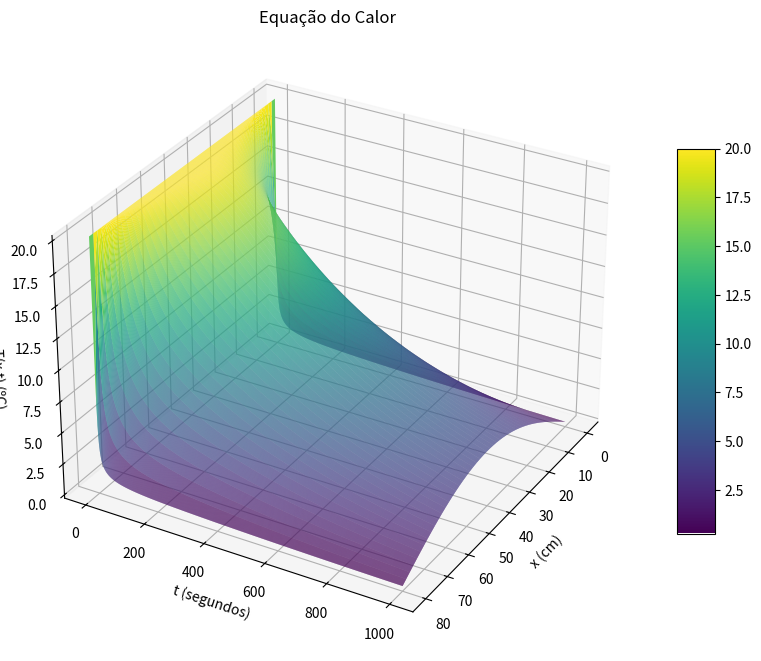

The matplotlib source for this figure:
'''
# Meu código até linha 74
import numpy as np
import math
import matplotlib.pyplot as plt

#Propreidades do Material - Cobre:
rho = 8.92 # g/cm³
cp = 0.092 # cal/(g.ºC)
k = 0.95 # cal/(cm.s.ºC)
L = 80 # cm

# Dados Iniciais:
t = 1000 #s
T0 = 20 # ºC
Tw = 0 # ºC
Te = 0 # ºC

# Malha:
nx = 50
nt = 2000

# Calculos Iniciais:
alpha = k/(rho*cp) #difusividade térmica (m²/s)
dx = L/nx
dt=t/nt
rxt = alpha*(dt/(dx**2))

# Análise de stabilidade e Conergência:
if dt <= (dx**2) / (4 * alpha):
    print("Método Convergente")
else:
    print("Método Não Convergente. Refina a malha do tempo 'nt' ")
    
# Solução da Equação do Calor 1D Transiente - MDFE:
# Condição inicial:
T = np.zeros((nt+1, nx))

for i in range (nx):
    T[0,i]=T0

# Equações Discretizadas
for n in range (0,nt): # varia com o tempo (primeiro a vir, representando linha)
    for i in range (0,nx): # varia com  espaço (segundo a vir, representando coluna)
        if i == 1:
            T[n+1, i] = 8/3 * rxt * Tw + (1 - 4 * rxt) * T[n, i] + 4/3 * rxt * T[n, i + 1]
        elif i == nx-2:
            T[n+1, i] = 4/3 * rxt * T[n, i - 1] + (1 - 4 * rxt) * T[n, i] + 8/3 * rxt * Te
        elif i >= 1 and i < nx-2:
            T[n+1, i] = rxt * T[n, i-1] + (1 - 2 * rxt) * T[n, i] + rxt * T[n, i+1]

print(T)

# Gráficos:
# Define Valores de x e t:
x = np.linspace(0, L, nx)
y = np.linspace(0, t, nt+1)

X, Y = np.meshgrid(x,y)



# Gráficos:
fig = plt.figure(figsize=(10,10))
ax = fig.add_subplot(111, projection='3d')
surf = ax.plot_surface(X, Y, T, rstride=2, cstride=2, cmap=plt.cm.viridis, linewidth=0.5, antialiased=True)
ax.set_xlabel=('x (cm)')
ax.set_ylabel=('t (segundos)')
#ax.set_zlabel=('T (x,y) (ºC)')
plt.title('Equação do Calor')
fig.colorbar(surf, shrink=0.5, aspect=10)
ax.view_init(30,80)
plt.show()
'''
# Código do professor abaixo:

import numpy as np
import math
import matplotlib.pyplot as plt

# Propriedades do Material - Cobre
rho = 8.92 # g/cm^3
cp = 0.092 # cal/(g.ºC)
k = 0.95 # cal/(cm.s.ºC)
L = 80 # cm

# Dados Iniciais
tempo = 1000 # segundos
To = 20 # ºC
Tw = 0 # ºC
Te = 0 # ºC

# Malha
nx = 50
nt = 2000

# Cálculos Iniciais
alpha = k/(rho*cp)
dx = L/nx
dt = tempo/nt
rxt = alpha*dt/dx**2

# Análise de estabilidade e convergência
if dt <= (dx**2)/(4*alpha):
  print("Método Convergente.")
else:
  print("Método Não Convergente. Refinar a malha do tempo")

# Solução da Equação do Calor

# Condição Inicial
T = np.zeros((nt+1, nx))
for i in range(nx):
    T[0, i] = To

# Equações Discretizadas
for n in range(nt):
  for i in range(nx): # Aqui ele conta de 0 a nx-1 
      if i == 0:
          T[n+1, i] = 8/3*rxt*Tw + (1 - 4*rxt)*T[n, i] + 4/3*rxt*T[n, i+1]
      elif i == nx-1:
          T[n+1, i] = 4/3*rxt*T[n, i-1] + (1 - 4*rxt)*T[n, i] + 8/3*rxt*Te
      else:
          T[n+1, i] = rxt*T[n, i-1] + (1 - 2*rxt)*T[n, i] + rxt*T[n, i+1]
#print(T)  

# Plotagem
X = np.linspace(0, L, nx)
Y = np.linspace(0, tempo, nt+1)
X, Y = np.meshgrid(X, Y)

fig = plt.figure(figsize=(10, 10))
ax = fig.add_subplot(111, projection='3d')
surf = ax.plot_surface(X, Y, T, rstride=2, cstride=1, cmap=plt.cm.viridis, linewidth=0.2, alpha=1)
ax.set_xlabel('x (cm)')
ax.set_ylabel('t (segundos)')
ax.set_zlabel('T(x,t) (ºC)')
plt.title('Equação do Calor')
fig.colorbar(surf, shrink=0.5, aspect=10)
ax.view_init(30, 30)
plt.show()